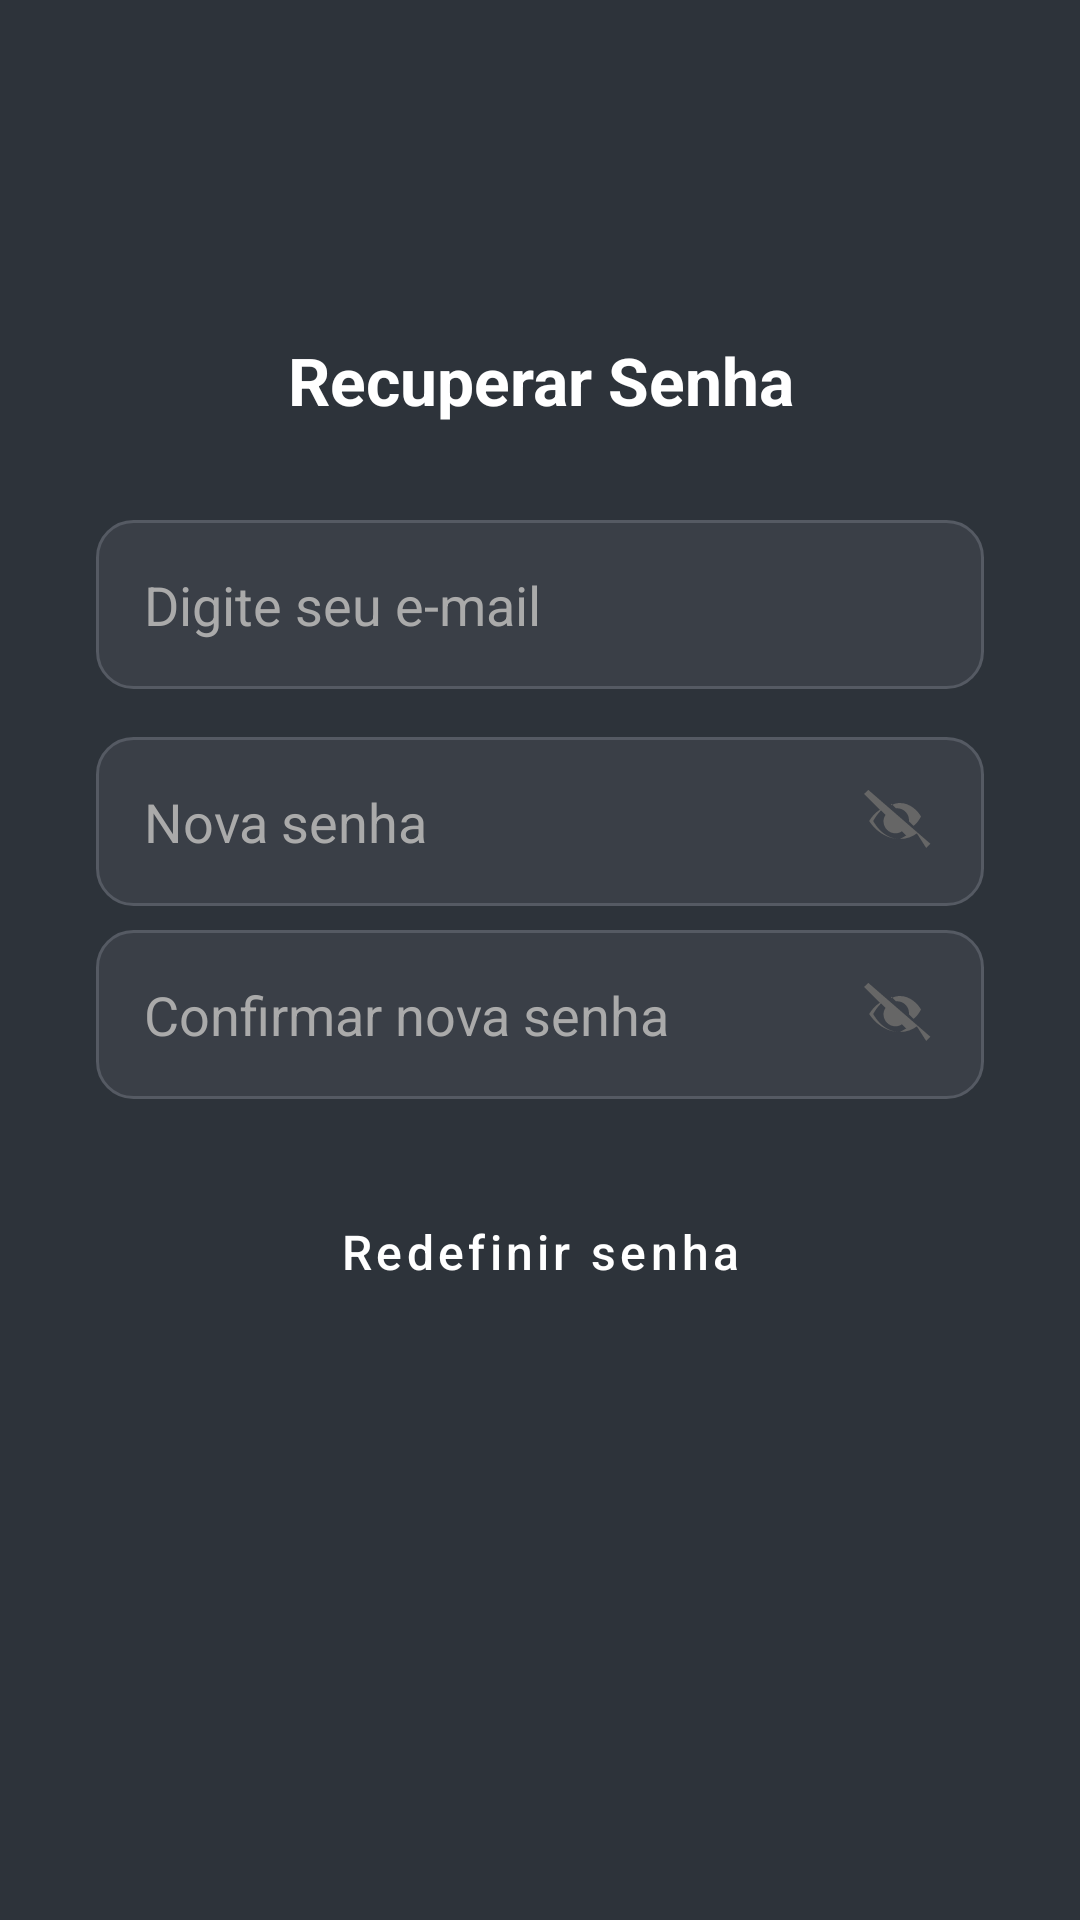

Layout XML and referenced resources for this Android screen:
<!-- AndroidManifest.xml: activity theme Theme.MeatMetric.NoActionBar -->
<!-- res/layout/activity_recuperar_senha.xml -->
<?xml version="1.0" encoding="utf-8"?>
<androidx.constraintlayout.widget.ConstraintLayout
    xmlns:android="http://schemas.android.com/apk/res/android"
    xmlns:app="http://schemas.android.com/apk/res-auto"
    xmlns:tools="http://schemas.android.com/tools"
    android:layout_width="match_parent"
    android:layout_height="match_parent"
    android:padding="32dp"
    android:background="@color/colorBackground"
    tools:context=".ui.recuperar.RecuperarSenhaActivity">

    
    <TextView
        android:id="@+id/textTitulo"
        android:layout_width="wrap_content"
        android:layout_height="wrap_content"
        android:text="Recuperar Senha"
        android:textSize="22sp"
        android:textStyle="bold"
        android:textColor="@color/colorTextPrimary"
        android:gravity="center"
        app:layout_constraintTop_toTopOf="parent"
        app:layout_constraintStart_toStartOf="parent"
        app:layout_constraintEnd_toEndOf="parent"
        android:layout_marginTop="80dp" />

    
    <EditText
        android:id="@+id/editTextEmailRecuperacao"
        android:layout_width="0dp"
        android:layout_height="wrap_content"
        android:hint="Digite seu e-mail"
        android:inputType="textEmailAddress"
        android:background="@drawable/bg_input"
        android:padding="16dp"
        android:textColor="@color/colorTextPrimary"
        android:textColorHint="#AAAAAA"
        app:layout_constraintTop_toBottomOf="@id/textTitulo"
        app:layout_constraintStart_toStartOf="parent"
        app:layout_constraintEnd_toEndOf="parent"
        android:layout_marginTop="32dp" />

    
    <EditText
        android:id="@+id/editTextNovaSenha"
        android:layout_width="0dp"
        android:layout_height="wrap_content"
        android:hint="Nova senha"
        android:inputType="textPassword"
        android:background="@drawable/bg_input"
        android:padding="16dp"
        android:textColor="@color/colorTextPrimary"
        android:textColorHint="#AAAAAA"
        android:drawableEnd="@drawable/ic_eye_closed"
        app:layout_constraintTop_toBottomOf="@id/editTextEmailRecuperacao"
        app:layout_constraintStart_toStartOf="parent"
        app:layout_constraintEnd_toEndOf="parent"
        android:layout_marginTop="16dp" />

    
    <EditText
        android:id="@+id/editTextConfirmarNovaSenha"
        android:layout_width="0dp"
        android:layout_height="wrap_content"
        android:hint="Confirmar nova senha"
        android:inputType="textPassword"
        android:background="@drawable/bg_input"
        android:padding="16dp"
        android:textColor="@color/colorTextPrimary"
        android:textColorHint="#AAAAAA"
        android:drawableEnd="@drawable/ic_eye_closed"
        app:layout_constraintTop_toBottomOf="@id/editTextNovaSenha"
        app:layout_constraintStart_toStartOf="parent"
        app:layout_constraintEnd_toEndOf="parent"
        android:layout_marginTop="8dp" />

    
    <Button
        android:id="@+id/buttonRedefinirSenha"
        android:layout_width="0dp"
        android:layout_height="wrap_content"
        android:text="Redefinir senha"
        android:textAllCaps="false"
        android:textSize="16sp"
        android:textColor="#FFFFFF"
        android:backgroundTint="@color/colorPrimary"
        style="@style/MeatMetricButton"
        android:padding="16dp"
        app:layout_constraintTop_toBottomOf="@id/editTextConfirmarNovaSenha"
        app:layout_constraintStart_toStartOf="parent"
        app:layout_constraintEnd_toEndOf="parent"
        android:layout_marginTop="24dp" />

</androidx.constraintlayout.widget.ConstraintLayout>
<!-- resources referenced by this layout -->
<resources>
  <color name="colorBackground">#2D333A</color>
  <color name="colorPrimary">#FF4433</color>
  <color name="colorTextPrimary">#FFFFFF</color>
  <!-- drawable bg_input (drawable) -->
  <?xml version="1.0" encoding="utf-8"?>
  <shape xmlns:android="http://schemas.android.com/apk/res/android"
      android:shape="rectangle">
  
      
      <solid android:color="#3A3F47" />
  
      
      <corners android:radius="12dp" />
  
      
      <stroke
          android:width="1dp"
          android:color="#555A63" />
  
      
      <padding
          android:left="16dp"
          android:top="12dp"
          android:right="16dp"
          android:bottom="12dp" />
  </shape>
  <!-- drawable ic_eye_closed (drawable) -->
  <vector xmlns:android="http://schemas.android.com/apk/res/android"
      android:width="24dp" android:height="24dp" android:viewportWidth="24"
      android:viewportHeight="24">
      <path
          android:fillColor="#666666"
          android:pathData="M1.41,1.6L0,3l5.27,5.27C3.08,9.57 1.73,12 1.73,12s3.49,6 10.27,6c2.22,0 4.09,-0.75 5.64,-1.86L20.73,21l1.41,-1.41L1.41,1.6zM12,18c-4.97,0 -7.88,-4.09 -8.93,-6 0.57,-1.01 1.41,-2.36 2.6,-3.53l1.51,1.51c-0.43,0.6 -0.68,1.34 -0.68,2.13 0,2.21 1.79,4 4,4 0.79,0 1.53,-0.25 2.13,-0.68l1.51,1.51C14.36,16.59 13.01,17.43 12,18zM9.11,6.26L10.6,7.75C10.73,7.75 10.86,7.75 11,7.75c2.21,0 4,1.79 4,4 0,0.14 0,0.27 -0.01,0.4l1.49,1.49C17.59,12.91 18.43,11.56 19,10.5 18.06,8.75 15.44,6 12,6c-1.03,0 -2.02,0.27 -2.89,0.74z"/>
  </vector>
  <style name="MeatMetricButton" parent="Widget.MaterialComponents.Button">
          <item name="android:textColor">@color/colorTextPrimary</item>
          <item name="android:backgroundTint">@color/colorPrimary</item>
          <item name="cornerRadius">12dp</item>
          <item name="android:textAllCaps">false</item>
      </style>
  <style name="Theme.MeatMetric.NoActionBar" parent="Theme.MaterialComponents.DayNight.NoActionBar">
          <item name="colorPrimary">@color/colorPrimary</item>
          <item name="colorPrimaryVariant">@color/colorPrimary</item>
          <item name="android:windowBackground">@color/colorBackground</item>
          <item name="android:textColor">@color/colorTextPrimary</item>
      </style>
</resources>
